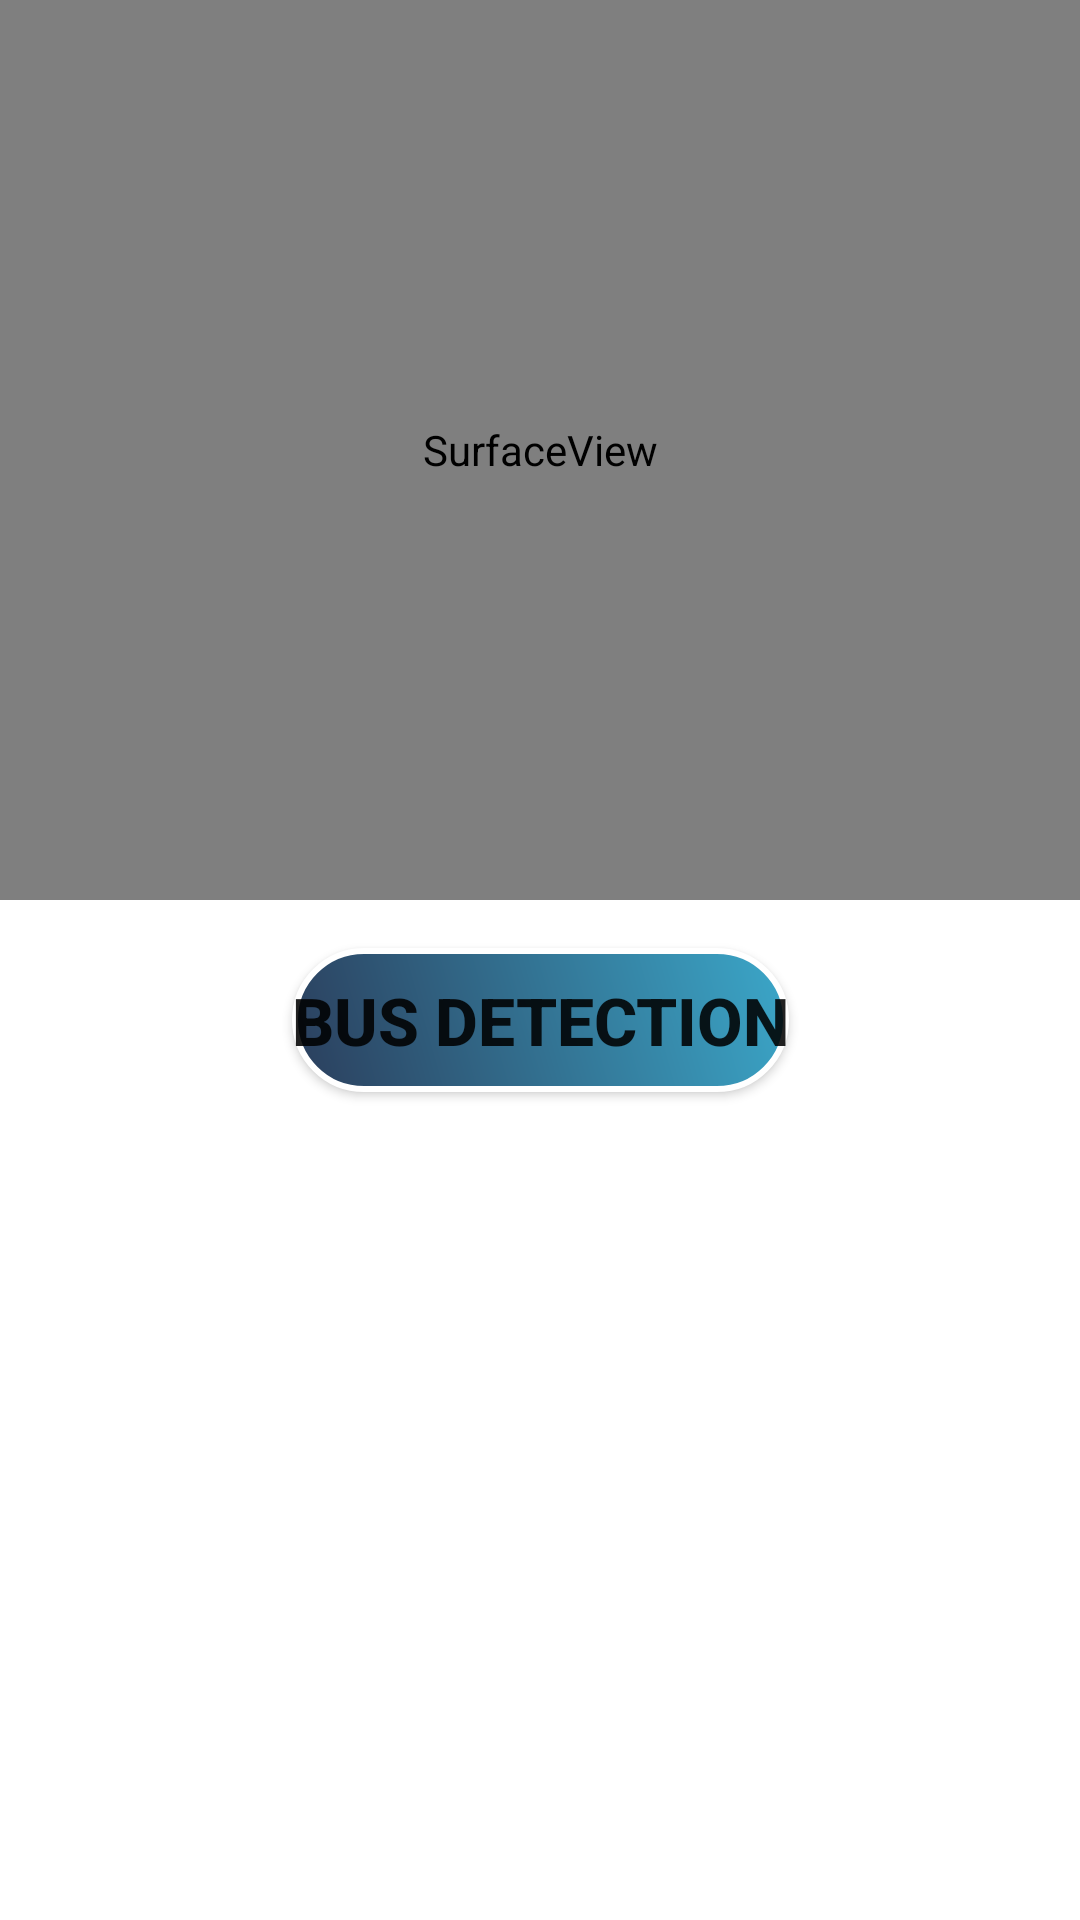

Reconstruct the res/layout file that produces this screen, plus the resources it refers to.
<!-- AndroidManifest.xml: application theme Theme.VISTA -->
<!-- res/layout/activity_start_detect_bus_stop_page.xml -->
<?xml version="1.0" encoding="utf-8"?>
<androidx.constraintlayout.widget.ConstraintLayout xmlns:android="http://schemas.android.com/apk/res/android"
    xmlns:app="http://schemas.android.com/apk/res-auto"
    xmlns:tools="http://schemas.android.com/tools"
    android:id="@+id/main"
    android:layout_width="match_parent"
    android:layout_height="match_parent"
    tools:context=".StartDetectBusStopPage"
    android:background="@color/white">

    
    <SurfaceView
        android:id="@+id/cameraSurfaceView"
        android:layout_width="match_parent"
        android:layout_height="300dp"
        app:layout_constraintTop_toTopOf="parent" />

    
    <ImageView
        android:id="@+id/detectedImageView"
        android:layout_width="match_parent"
        android:layout_height="300dp"
        android:scaleType="fitCenter"
        app:layout_constraintTop_toTopOf="parent" />

    <Button
        android:id="@+id/btn_bus_detect"
        android:layout_width="wrap_content"
        android:layout_height="wrap_content"
        android:text="@string/btn_bus_detect"
        app:layout_constraintTop_toBottomOf="@id/detectedImageView"
        app:layout_constraintStart_toStartOf="parent"
        app:layout_constraintEnd_toEndOf="parent"
        android:textSize="22sp"
        android:textStyle="bold"
        android:background="@drawable/btn_photo_gradient"
        app:backgroundTint="@null"
        app:backgroundTintMode="src_over"
        app:cornerRadius="0dp"
        app:strokeColor="@null"
        app:strokeWidth="0dp"
        android:layout_marginTop="16dp" />

</androidx.constraintlayout.widget.ConstraintLayout>
<!-- resources referenced by this layout -->
<resources>
  <color name="white">#FFFFFF</color>
  <!-- drawable btn_photo_gradient (drawable) -->
  <?xml version="1.0" encoding="utf-8"?>
  <shape xmlns:android="http://schemas.android.com/apk/res/android"
      android:shape="rectangle">
  
      
      <gradient
          android:startColor="#2B3E5C"
          android:endColor="#3BA7C9"
          android:angle="45"
      />
  
      
      <corners android:radius="24dp" />
  
      
      <stroke
          android:width="2dp"
          android:color="#FFFFFF" />
  
  </shape>
  <string name="btn_bus_detect">Bus Detection</string>
  <style name="Theme.VISTA" parent="Theme.MaterialComponents.DayNight.NoActionBar">
          <item name="colorPrimary">@color/semi_transparent_white</item>
          <item name="colorPrimaryVariant">@color/semi_transparent_white</item>
          <item name="colorOnPrimary">@color/white</item>
          <item name="android:statusBarColor">#D3D3D3</item>
      </style>
  <color name="semi_transparent_white">#80FFFFFF</color>
</resources>
